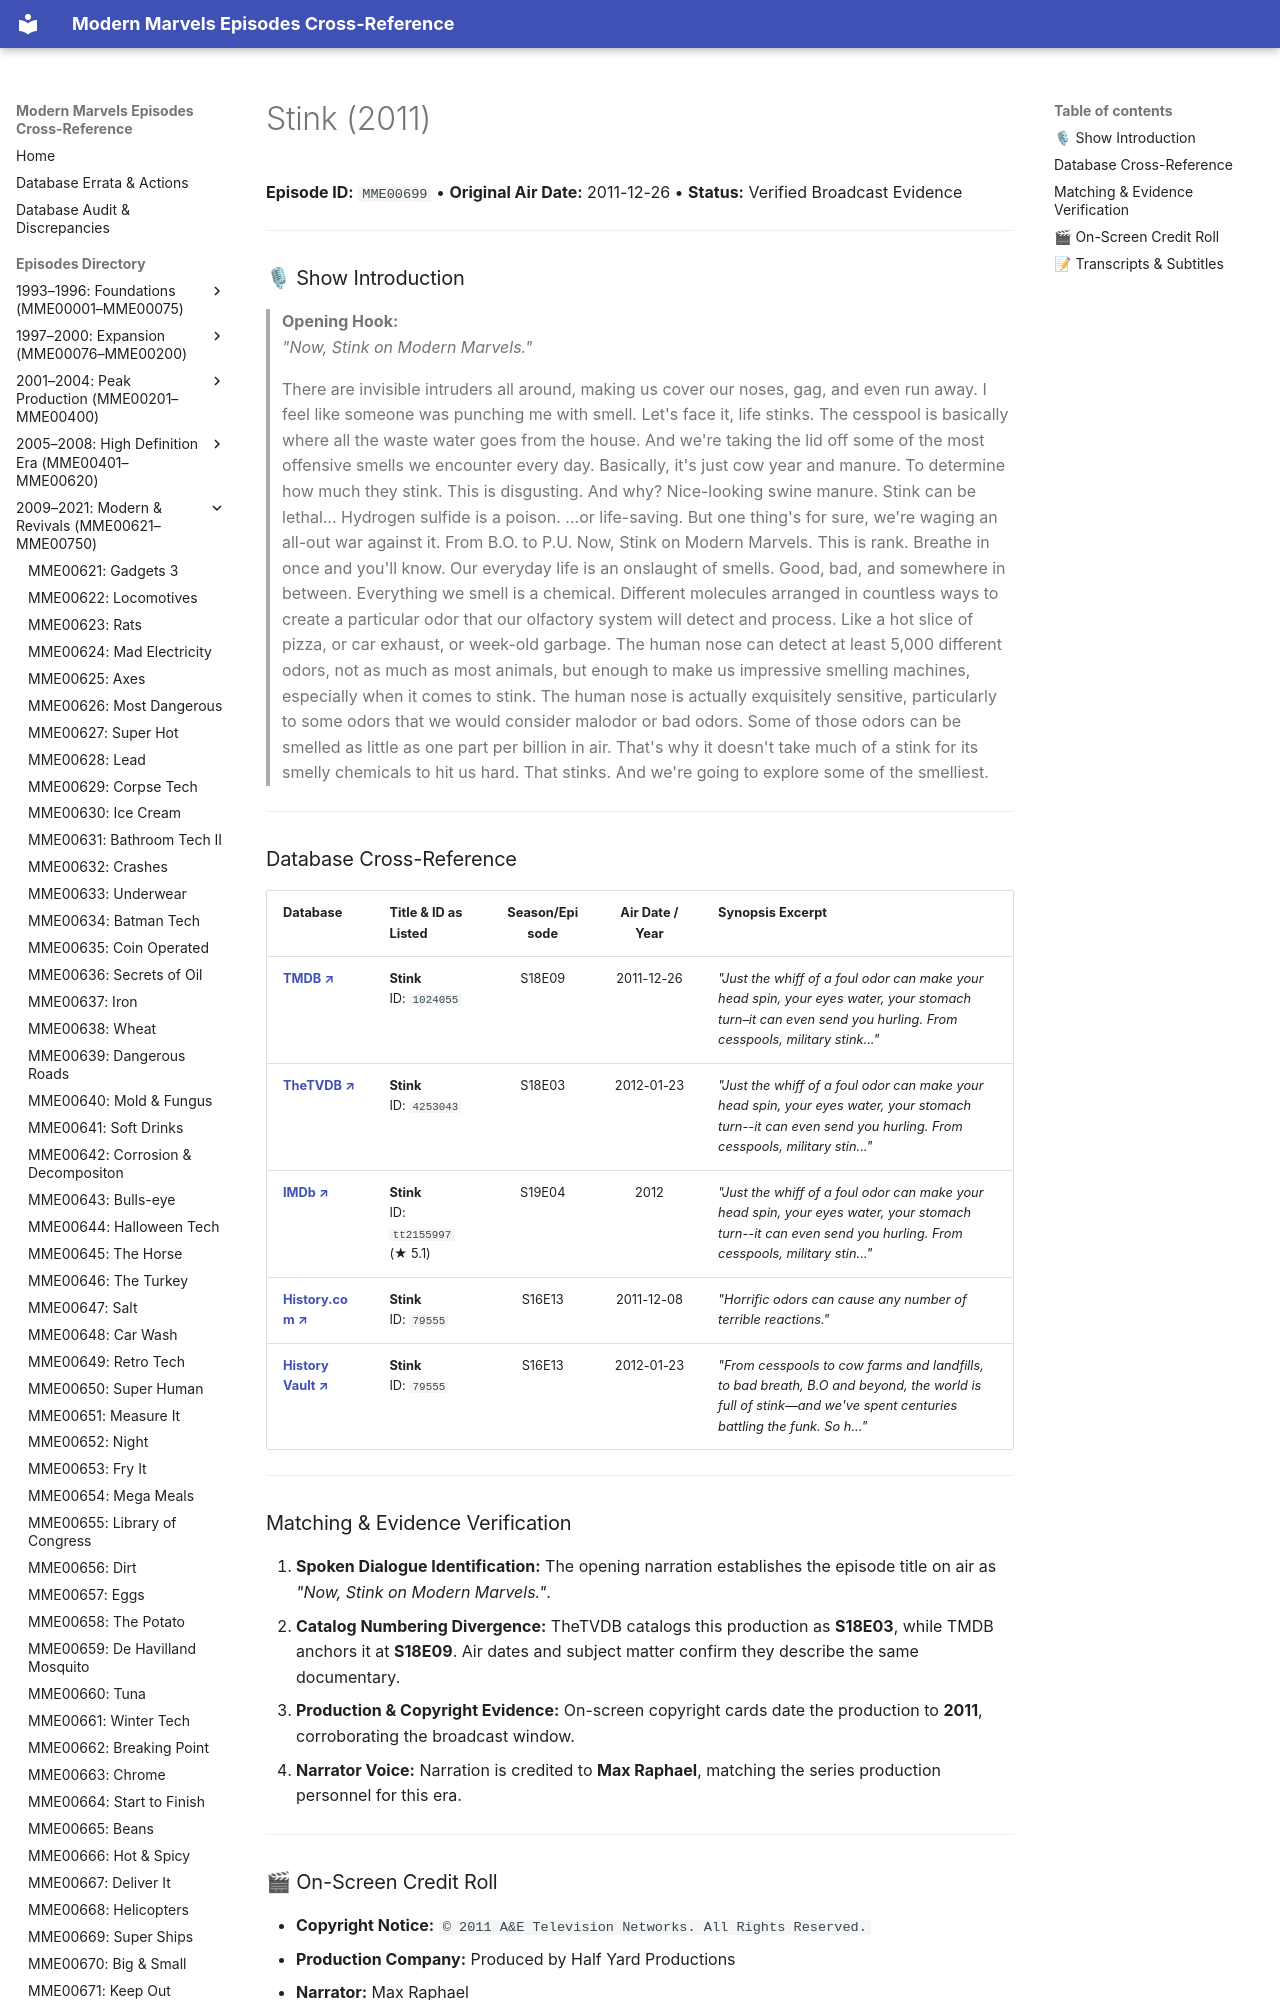

repository: ModernMarvelsFan/ModernMarvels · page: episodes/MME00699/index.html · generator: mkdocs

# Stink (2011)

**Episode ID:** `MME00699` • **Original Air Date:** 2011-12-26 • **Status:** Verified Broadcast Evidence

---

### 🎙 Show Introduction

> **Opening Hook:**  
> *"Now, Stink on Modern Marvels."*

> There are invisible intruders all around, making us cover our noses, gag, and even run away. I feel like someone was punching me with smell. Let's face it, life stinks. The cesspool is basically where all the waste water goes from the house. And we're taking the lid off some of the most offensive smells we encounter every day. Basically, it's just cow year and manure. To determine how much they stink. This is disgusting. And why? Nice-looking swine manure. Stink can be lethal... Hydrogen sulfide is a poison. ...or life-saving. But one thing's for sure, we're waging an all-out war against it. From B.O. to P.U. Now, Stink on Modern Marvels. This is rank. Breathe in once and you'll know. Our everyday life is an onslaught of smells. Good, bad, and somewhere in between. Everything we smell is a chemical. Different molecules arranged in countless ways to create a particular odor that our olfactory system will detect and process. Like a hot slice of pizza, or car exhaust, or week-old garbage. The human nose can detect at least 5,000 different odors, not as much as most animals, but enough to make us impressive smelling machines, especially when it comes to stink. The human nose is actually exquisitely sensitive, particularly to some odors that we would consider malodor or bad odors. Some of those odors can be smelled as little as one part per billion in air. That's why it doesn't take much of a stink for its smelly chemicals to hit us hard. That stinks. And we're going to explore some of the smelliest.

---
